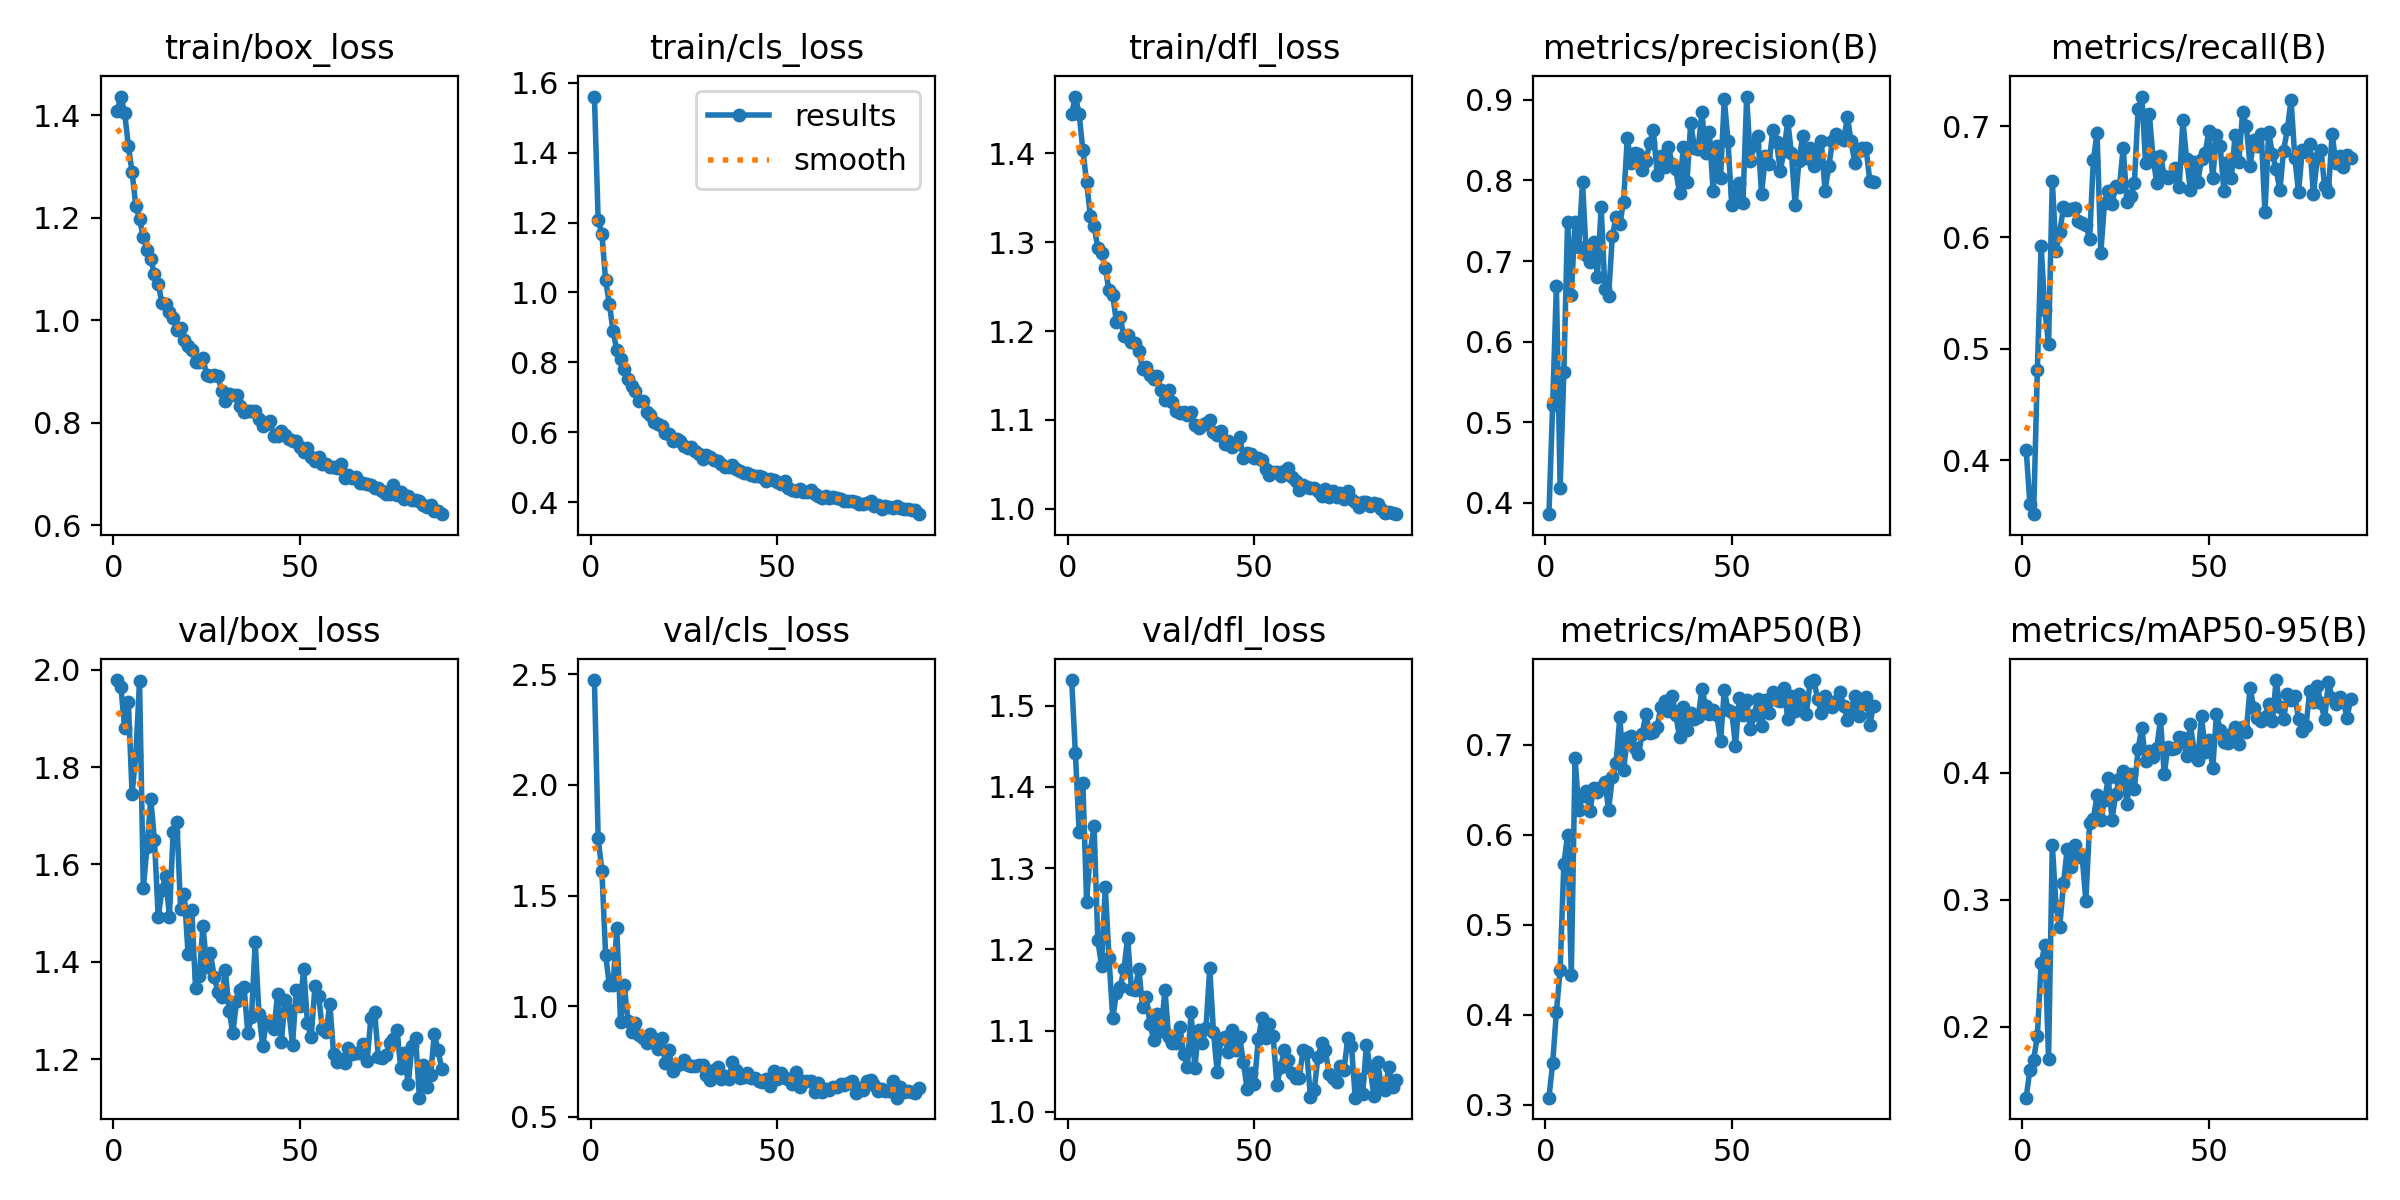

Data behind this chart, as committed beside it:
epoch, time, train/box_loss, train/cls_loss, train/dfl_loss, metrics/precision(B), metrics/recall(B), metrics/mAP50(B), metrics/mAP50-95(B), val/box_loss, val/cls_loss, val/dfl_loss, lr/pg0, lr/pg1, lr/pg2
1, 87.1, 1.409, 1.561, 1.445, 0.386, 0.4093, 0.308, 0.144, 1.979, 2.474, 1.532, 0.0002763, 0.0002763, 0.0002763
2, 153.5, 1.437, 1.207, 1.464, 0.5212, 0.3608, 0.346, 0.166, 1.964, 1.76, 1.441, 0.0005512, 0.0005512, 0.0005512
3, 219.7, 1.405, 1.168, 1.444, 0.6695, 0.3517, 0.4031, 0.1739, 1.88, 1.611, 1.345, 0.0008234, 0.0008234, 0.0008234
4, 289.7, 1.341, 1.035, 1.403, 0.4188, 0.4814, 0.4498, 0.1929, 1.933, 1.233, 1.405, 0.0008206, 0.0008206, 0.0008206
5, 357.4, 1.289, 0.9676, 1.368, 0.5618, 0.5927, 0.5673, 0.2497, 1.744, 1.094, 1.259, 0.0008165, 0.0008165, 0.0008165
6, 423.8, 1.223, 0.8895, 1.33, 0.7489, 0.5352, 0.6, 0.264, 1.825, 1.096, 1.322, 0.0008124, 0.0008124, 0.0008124
7, 490.3, 1.198, 0.8343, 1.318, 0.6584, 0.5042, 0.4444, 0.1744, 1.976, 1.352, 1.352, 0.0008083, 0.0008083, 0.0008083
8, 555.8, 1.162, 0.8095, 1.294, 0.7479, 0.6509, 0.6851, 0.3432, 1.552, 0.9302, 1.211, 0.0008041, 0.0008041, 0.0008041
9, 623.7, 1.137, 0.7822, 1.288, 0.718, 0.5877, 0.6276, 0.2949, 1.636, 1.094, 1.18, 0.0008, 0.0008, 0.0008
10, 689, 1.119, 0.7514, 1.271, 0.7985, 0.6049, 0.6428, 0.2786, 1.734, 0.9317, 1.277, 0.0007959, 0.0007959, 0.0007959
11, 758, 1.09, 0.7325, 1.246, 0.7077, 0.6269, 0.6484, 0.3128, 1.65, 0.8837, 1.19, 0.0007918, 0.0007918, 0.0007918
12, 823.9, 1.072, 0.7176, 1.24, 0.6984, 0.6244, 0.6268, 0.3397, 1.491, 0.9217, 1.115, 0.0007876, 0.0007876, 0.0007876
13, 893, 1.034, 0.6891, 1.211, 0.7235, 0.6257, 0.6518, 0.326, 1.548, 0.8677, 1.146, 0.0007835, 0.0007835, 0.0007835
14, 958.7, 1.031, 0.6897, 1.216, 0.6807, 0.6263, 0.6476, 0.3427, 1.577, 0.8553, 1.153, 0.0007794, 0.0007794, 0.0007794
15, 1027, 1.016, 0.6588, 1.194, 0.7672, 0.6146, 0.6534, 0.3331, 1.493, 0.8335, 1.175, 0.0007753, 0.0007753, 0.0007753
16, 1093, 1.005, 0.6488, 1.196, 0.6658, 0.6129, 0.6586, 0.334, 1.666, 0.874, 1.215, 0.0007711, 0.0007711, 0.0007711
17, 1161, 0.9812, 0.6305, 1.188, 0.6571, 0.6112, 0.628, 0.2988, 1.688, 0.8533, 1.152, 0.000767, 0.000767, 0.000767
18, 1227, 0.9843, 0.6247, 1.186, 0.7315, 0.5987, 0.6641, 0.3603, 1.509, 0.8066, 1.15, 0.0007629, 0.0007629, 0.0007629
19, 1295, 0.9622, 0.618, 1.178, 0.7549, 0.6694, 0.6801, 0.3635, 1.54, 0.8541, 1.176, 0.0007588, 0.0007588, 0.0007588
20, 1363, 0.9494, 0.5973, 1.158, 0.7462, 0.6937, 0.7308, 0.3821, 1.416, 0.7449, 1.129, 0.0007547, 0.0007547, 0.0007547
21, 1431, 0.9426, 0.5957, 1.16, 0.7734, 0.586, 0.6718, 0.3626, 1.506, 0.8005, 1.141, 0.0007505, 0.0007505, 0.0007505
22, 1499, 0.9178, 0.5742, 1.151, 0.8528, 0.6312, 0.7073, 0.3782, 1.347, 0.7063, 1.108, 0.0007464, 0.0007464, 0.0007464
23, 1566, 0.9184, 0.5812, 1.145, 0.822, 0.642, 0.7101, 0.3953, 1.371, 0.7342, 1.088, 0.0007423, 0.0007423, 0.0007423
24, 1634, 0.9261, 0.5754, 1.149, 0.8344, 0.6296, 0.6959, 0.363, 1.474, 0.7405, 1.121, 0.0007382, 0.0007382, 0.0007382
25, 1701, 0.8929, 0.5611, 1.133, 0.8325, 0.6459, 0.6901, 0.3832, 1.389, 0.7573, 1.1, 0.000734, 0.000734, 0.000734
26, 1768, 0.8914, 0.5561, 1.122, 0.8128, 0.6453, 0.7123, 0.3945, 1.419, 0.736, 1.15, 0.0007299, 0.0007299, 0.0007299
27, 1835, 0.8936, 0.5569, 1.134, 0.8244, 0.6805, 0.7343, 0.4013, 1.369, 0.7319, 1.092, 0.0007258, 0.0007258, 0.0007258
28, 1901, 0.8913, 0.5466, 1.12, 0.8464, 0.632, 0.7131, 0.3754, 1.338, 0.729, 1.085, 0.0007217, 0.0007217, 0.0007217
29, 1968, 0.8626, 0.5388, 1.11, 0.8625, 0.6375, 0.7142, 0.399, 1.328, 0.7349, 1.085, 0.0007175, 0.0007175, 0.0007175
30, 2034, 0.8431, 0.5247, 1.107, 0.8072, 0.6486, 0.7198, 0.387, 1.383, 0.7344, 1.105, 0.0007134, 0.0007134, 0.0007134
31, 2101, 0.8571, 0.5342, 1.109, 0.8303, 0.7157, 0.742, 0.4186, 1.3, 0.6892, 1.071, 0.0007093, 0.0007093, 0.0007093
32, 2167, 0.8539, 0.5296, 1.106, 0.817, 0.7265, 0.7483, 0.435, 1.255, 0.6686, 1.055, 0.0007052, 0.0007052, 0.0007052
33, 2233, 0.8545, 0.5216, 1.109, 0.842, 0.6671, 0.7377, 0.4089, 1.319, 0.7132, 1.123, 0.0007011, 0.0007011, 0.0007011
34, 2301, 0.8331, 0.5186, 1.094, 0.8206, 0.7108, 0.7547, 0.4167, 1.343, 0.727, 1.054, 0.0006969, 0.0006969, 0.0006969
35, 2369, 0.8211, 0.5098, 1.091, 0.8136, 0.6719, 0.7335, 0.4121, 1.349, 0.6716, 1.101, 0.0006928, 0.0006928, 0.0006928
36, 2435, 0.8237, 0.5008, 1.095, 0.7838, 0.6489, 0.7084, 0.4193, 1.255, 0.685, 1.084, 0.0006887, 0.0006887, 0.0006887
37, 2503, 0.8241, 0.4994, 1.096, 0.8415, 0.6732, 0.7417, 0.4419, 1.288, 0.6722, 1.103, 0.0006846, 0.0006846, 0.0006846
38, 2569, 0.8226, 0.5049, 1.1, 0.7979, 0.6552, 0.717, 0.3991, 1.44, 0.7459, 1.177, 0.0006804, 0.0006804, 0.0006804
39, 2636, 0.8081, 0.4952, 1.086, 0.8718, 0.6532, 0.735, 0.4199, 1.293, 0.7116, 1.099, 0.0006763, 0.0006763, 0.0006763
40, 2701, 0.793, 0.4881, 1.083, 0.8403, 0.6547, 0.7282, 0.4188, 1.228, 0.6741, 1.049, 0.0006722, 0.0006722, 0.0006722
41, 2769, 0.7976, 0.4833, 1.087, 0.8393, 0.6622, 0.7306, 0.4192, 1.277, 0.6804, 1.09, 0.0006681, 0.0006681, 0.0006681
42, 2835, 0.8028, 0.4828, 1.073, 0.8849, 0.6451, 0.7623, 0.4283, 1.277, 0.698, 1.092, 0.0006639, 0.0006639, 0.0006639
43, 2903, 0.7747, 0.4775, 1.076, 0.8342, 0.7053, 0.7436, 0.4271, 1.262, 0.6762, 1.074, 0.0006598, 0.0006598, 0.0006598
44, 2969, 0.7749, 0.4749, 1.07, 0.8605, 0.6703, 0.7347, 0.4128, 1.334, 0.6774, 1.101, 0.0006557, 0.0006557, 0.0006557
45, 3036, 0.7846, 0.4745, 1.072, 0.7871, 0.6426, 0.7388, 0.4379, 1.236, 0.6636, 1.076, 0.0006516, 0.0006516, 0.0006516
46, 3101, 0.7764, 0.4708, 1.081, 0.8427, 0.6674, 0.7329, 0.4173, 1.321, 0.6557, 1.093, 0.0006474, 0.0006474, 0.0006474
47, 3168, 0.7686, 0.4599, 1.057, 0.8034, 0.6494, 0.7037, 0.4097, 1.301, 0.6699, 1.062, 0.0006433, 0.0006433, 0.0006433
48, 3235, 0.765, 0.465, 1.062, 0.9014, 0.6704, 0.761, 0.4444, 1.23, 0.6384, 1.029, 0.0006392, 0.0006392, 0.0006392
49, 3301, 0.7643, 0.4625, 1.061, 0.8484, 0.6762, 0.7388, 0.4163, 1.343, 0.7089, 1.048, 0.0006351, 0.0006351, 0.0006351
50, 3367, 0.7524, 0.4567, 1.058, 0.7692, 0.6959, 0.737, 0.4255, 1.31, 0.6703, 1.035, 0.000631, 0.000631, 0.000631
51, 3433, 0.7439, 0.451, 1.057, 0.7844, 0.6532, 0.6989, 0.4034, 1.386, 0.6973, 1.089, 0.0006268, 0.0006268, 0.0006268
52, 3501, 0.7507, 0.4595, 1.055, 0.7963, 0.6917, 0.7518, 0.4458, 1.274, 0.6774, 1.116, 0.0006227, 0.0006227, 0.0006227
53, 3566, 0.7341, 0.4394, 1.045, 0.7717, 0.6817, 0.7328, 0.4338, 1.245, 0.6718, 1.091, 0.0006186, 0.0006186, 0.0006186
54, 3632, 0.7253, 0.4333, 1.038, 0.9041, 0.6418, 0.75, 0.4242, 1.35, 0.6493, 1.109, 0.0006145, 0.0006145, 0.0006145
55, 3699, 0.7327, 0.4329, 1.041, 0.8237, 0.6674, 0.7175, 0.4234, 1.331, 0.7046, 1.094, 0.0006103, 0.0006103, 0.0006103
56, 3765, 0.7189, 0.4361, 1.042, 0.8445, 0.6536, 0.7336, 0.4304, 1.262, 0.6359, 1.033, 0.0006062, 0.0006062, 0.0006062
57, 3831, 0.7188, 0.4276, 1.037, 0.8551, 0.6921, 0.7512, 0.4357, 1.256, 0.6605, 1.055, 0.0006021, 0.0006021, 0.0006021
58, 3897, 0.7142, 0.429, 1.043, 0.7832, 0.6678, 0.7212, 0.4226, 1.314, 0.66, 1.076, 0.000598, 0.000598, 0.000598
59, 3964, 0.7141, 0.4335, 1.045, 0.8303, 0.7123, 0.75, 0.4356, 1.211, 0.6632, 1.064, 0.0005938, 0.0005938, 0.0005938
60, 4030, 0.7112, 0.4244, 1.035, 0.8207, 0.7, 0.7359, 0.432, 1.194, 0.6103, 1.048, 0.0005897, 0.0005897, 0.0005897
... 28 more rows
